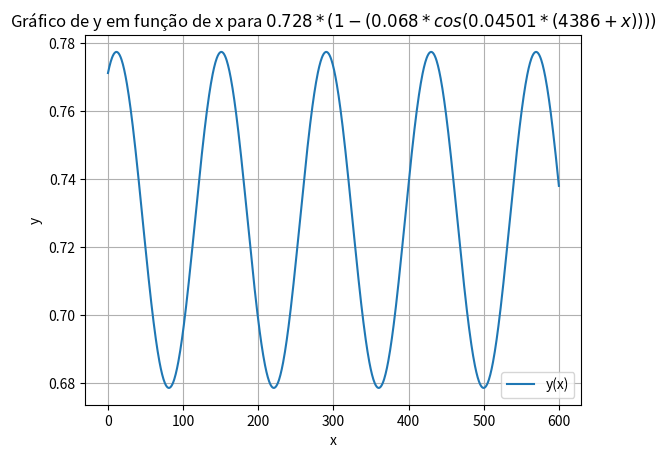

The matplotlib source for this figure:
import numpy as np
import pandas as pd
import matplotlib.pyplot as plt

# Definição da função para calcular a posição orbital futura
def calculate_future_position(a, e, n, t0, x):
    return a * (1 - e * np.cos(n * (t0 + x)))

# Parâmetros orbitais
a = 0.728      # Semi-eixo maior em AU
e = 0.068      # Excentricidade
n = 0.04501    # Movimento angular médio em radianos por dia
t0 = 4386      # Tempo de referência inicial em dias

# Número de dias futuros a partir do dia atual
x = np.linspace(0, 600, 1000)  # Array de 0 a 600 dias com 1000 pontos

# Calcular a posição orbital futura
y = calculate_future_position(a, e, n, t0, x)

# Plotar o gráfico
plt.plot(x, y, label='y(x)')
plt.xlabel('x')
plt.ylabel('y')
plt.title('Gráfico de y em função de x para $0.728*(1-(0.068*cos(0.04501*(4386+x))))$')
plt.legend()
plt.grid(True)
plt.show()

# Salvar os dados em um CSV
data = {
    'Dias Futuros (x)': x,
    'Posição Orbital (y)': y
}

df = pd.DataFrame(data)
df.to_csv('orbita_venus.csv', index=False)
